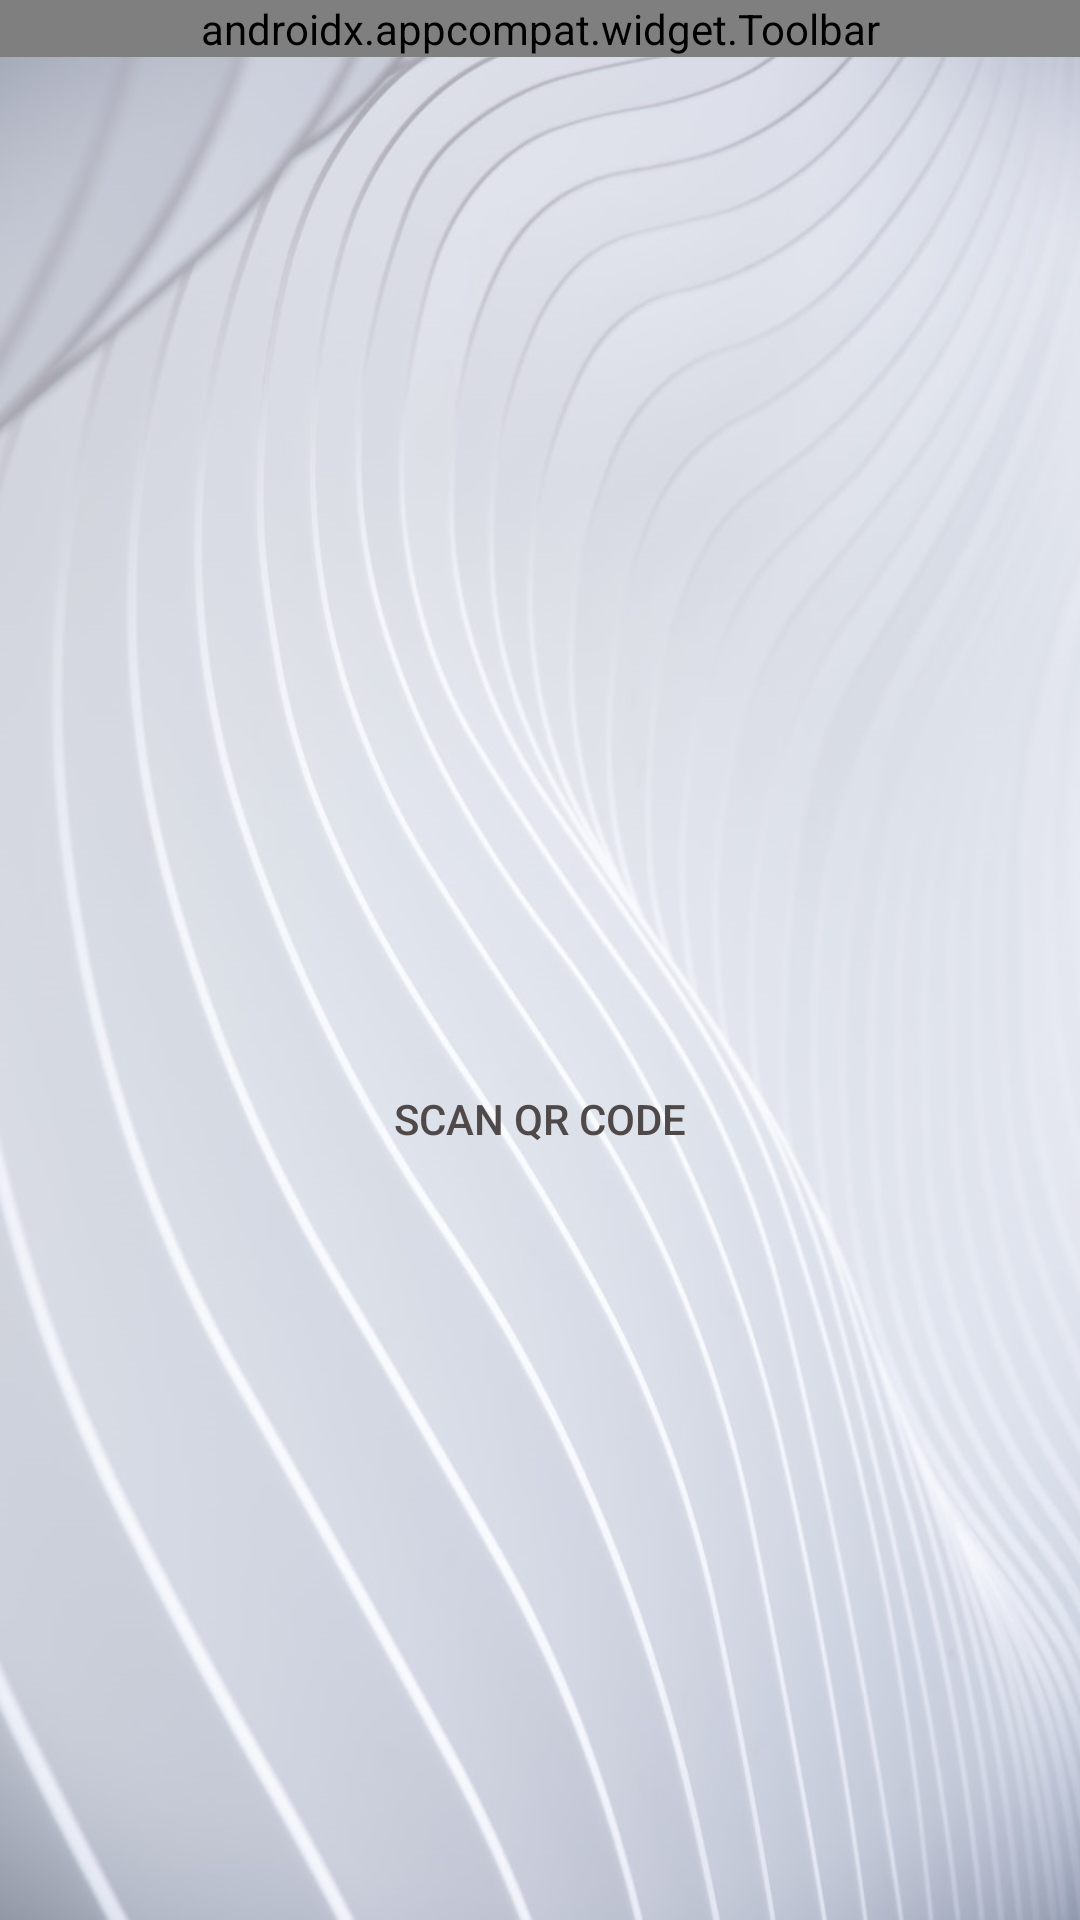

Reconstruct the res/layout file that produces this screen, plus the resources it refers to.
<!-- AndroidManifest.xml: application theme AppTheme -->
<!-- res/layout/activity_qr_equipment_search.xml -->
<?xml version="1.0" encoding="utf-8"?>
<LinearLayout xmlns:android="http://schemas.android.com/apk/res/android"
    xmlns:app="http://schemas.android.com/apk/res-auto"
    xmlns:tools="http://schemas.android.com/tools"
    android:layout_width="match_parent"
    android:layout_height="match_parent"

    android:orientation="vertical"
    android:background="@drawable/ab">

    <androidx.appcompat.widget.Toolbar

        android:id="@+id/toolbar_qr"
        android:layout_width="match_parent"
        android:layout_height="wrap_content"
        android:background="#c4c9d6"
        android:theme="@style/ThemeOverlay.AppCompat.Dark.ActionBar"
        app:layout_constraintStart_toStartOf="parent"
        app:layout_constraintTop_toTopOf="parent"
        app:title="QR Code Scanner"
        app:titleMargin="8dp"
        app:titleTextColor="#000000"
        app:menu="@menu/menu"/>


    <com.budiyev.android.codescanner.CodeScannerView
        android:id="@+id/qr_btn"
        android:layout_width="300dp"
        android:layout_height="300dp"
        android:layout_gravity="center_horizontal"
        android:layout_marginTop="30dp"
        android:visibility="invisible"
        app:layout_constraintBottom_toBottomOf="parent"
        app:layout_constraintLeft_toLeftOf="parent"
        app:layout_constraintRight_toRightOf="parent"
        app:layout_constraintTop_toTopOf="parent" />
    <Button
        android:id="@+id/qr_btn_click"
        android:layout_gravity="center_horizontal"
        android:layout_width="wrap_content"
        android:layout_height="wrap_content"
        android:background="@drawable/mybutton"
        android:padding="10dp"
        android:shadowColor="#c4c9d6"
        android:textColor="#504949"
        android:text="Scan QR Code" />


    <TextView
        android:id="@+id/scan_tv"
        android:layout_width="match_parent"
        android:layout_height="wrap_content"
        android:textAlignment="center"
        android:layout_marginTop="16sp"
        android:textSize="26sp"
        app:layout_constraintTop_toBottomOf="@id/qr_btn" />


</LinearLayout>
<!-- resources referenced by this layout -->
<resources>
  <!-- drawable ab: png bitmap (drawable, 782483 bytes) -->
  <style name="AppTheme" parent="Theme.AppCompat.Light.NoActionBar">
  
          
          <item name="colorPrimary">#c4c9d6</item>
          <item name="colorPrimaryDark">#c4c9d6</item>
          <item name="colorAccent">#505563</item>
          <item name="android:actionMenuTextColor">#000000</item>
  
  
      </style>
</resources>
